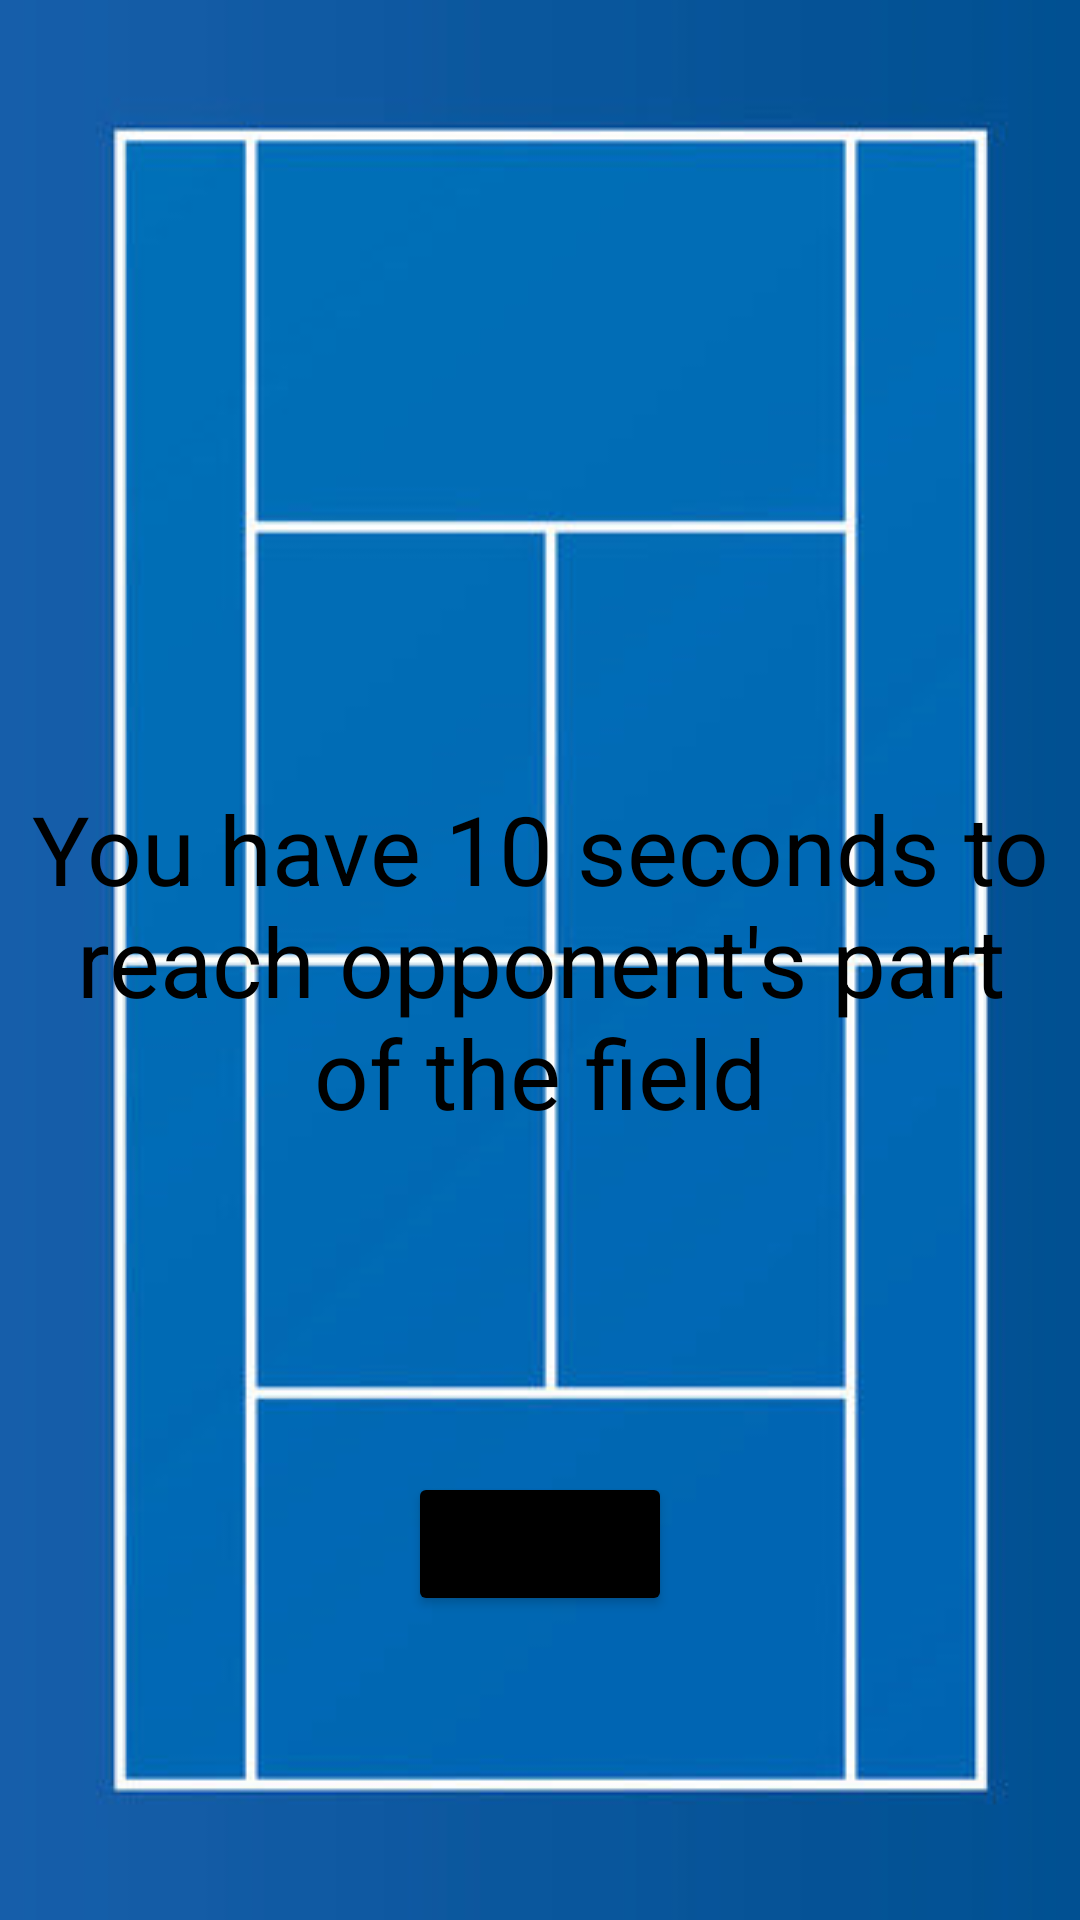

Produce the Android XML layout that renders to this screen, including the resource entries it uses.
<!-- AndroidManifest.xml: application theme Theme.ParimatchDays -->
<!-- res/layout/activity_start.xml -->
<?xml version="1.0" encoding="utf-8"?>
<androidx.constraintlayout.widget.ConstraintLayout xmlns:android="http://schemas.android.com/apk/res/android"
    xmlns:app="http://schemas.android.com/apk/res-auto"
    xmlns:tools="http://schemas.android.com/tools"
    android:layout_width="match_parent"
    android:layout_height="match_parent"
    tools:context=".white.Start"
    android:background="@drawable/field">

    <TextView
        android:id="@+id/rules"
        android:layout_width="wrap_content"
        android:layout_height="wrap_content"
        app:layout_constraintTop_toTopOf="parent"
        app:layout_constraintEnd_toEndOf="parent"
        app:layout_constraintStart_toStartOf="parent"
        app:layout_constraintBottom_toBottomOf="parent"
        android:textSize="32sp"
        android:gravity="center"
        android:padding="10dp"
        android:textColor="@color/black"
        android:text="You have 10 seconds to reach opponent's part of the field"/>

    <Button
        android:id="@+id/startBtn"
        android:layout_width="wrap_content"
        android:layout_height="wrap_content"
        app:layout_constraintTop_toBottomOf="@id/rules"
        app:layout_constraintBottom_toBottomOf="parent"
        app:layout_constraintStart_toStartOf="parent"
        app:layout_constraintEnd_toEndOf="parent"
        android:backgroundTint="@color/black"
        android:text="Start"/>


</androidx.constraintlayout.widget.ConstraintLayout>
<!-- resources referenced by this layout -->
<resources>
  <!-- drawable field: jpeg bitmap (drawable-v24, 33305 bytes) -->
  <style name="Theme.ParimatchDays" parent="Theme.MaterialComponents.DayNight.NoActionBar">
          
          <item name="colorPrimary">@color/black</item>
          <item name="colorPrimaryVariant">@color/purple_700</item>
          <item name="colorOnPrimary">@color/white</item>
          
          <item name="colorSecondary">@color/teal_200</item>
          <item name="colorSecondaryVariant">@color/teal_700</item>
          <item name="colorOnSecondary">@color/black</item>
          
          <item name="android:statusBarColor">@color/black</item>
          
      </style>
  <!-- not gathered from this repository: default colours our renderer supplied (Android Studio template values) -->
  <color name="purple_700">#FF3700B3</color>
  <color name="teal_200">#FF03DAC5</color>
  <color name="teal_700">#FF018786</color>
  <color name="black">#FF000000</color>
  <color name="white">#FFFFFFFF</color>
</resources>
